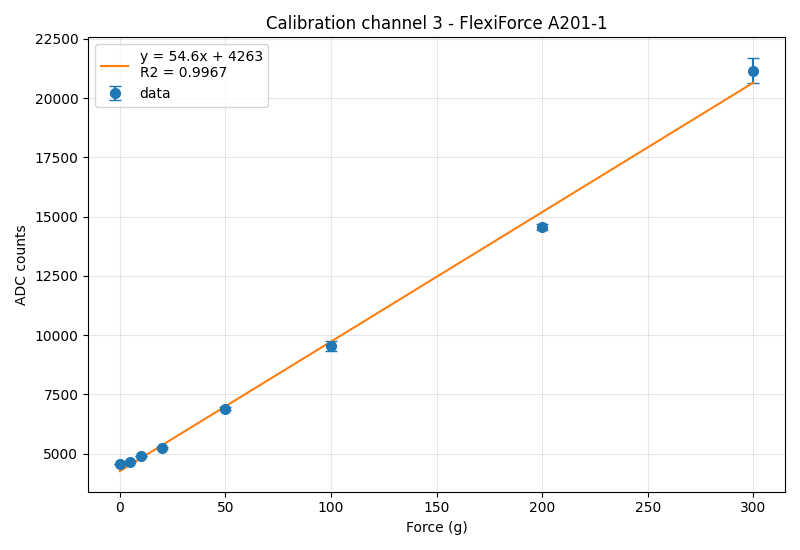

Source data for this figure (header and first rows):
grams, counts, std
0.0, 4579, 0.1
5.0, 4666, 10.0
10.0, 4899, 16.0
20.0, 5242, 40.8
50.0, 6895, 64.9
100.0, 9531, 220.8
200.0, 14553, 136.3
300.0, 21154, 533.9
